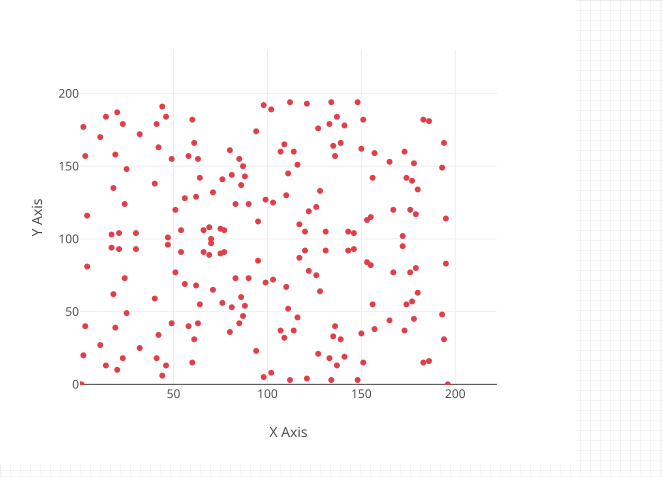

Values plotted in this chart, from the file beside it:
0, 0
1, 0
2, 20
2, 177
3, 40
3, 157
4, 81
4, 116
11, 27
11, 170
14, 13
14, 184
17, 94
17, 103
18, 62
18, 135
19, 39
19, 158
20, 10
20, 187
21, 93
21, 104
23, 18
23, 179
24, 73
24, 124
25, 49
25, 148
30, 93
30, 104
32, 25
32, 172
40, 59
40, 138
41, 18
41, 179
42, 34
42, 163
44, 6
44, 191
46, 13
46, 184
47, 96
47, 101
49, 42
49, 155
51, 77
51, 120
54, 91
54, 106
56, 69
56, 128
58, 40
58, 157
60, 15
60, 182
61, 31
61, 166
62, 68
62, 129
63, 42
... 138 more rows
